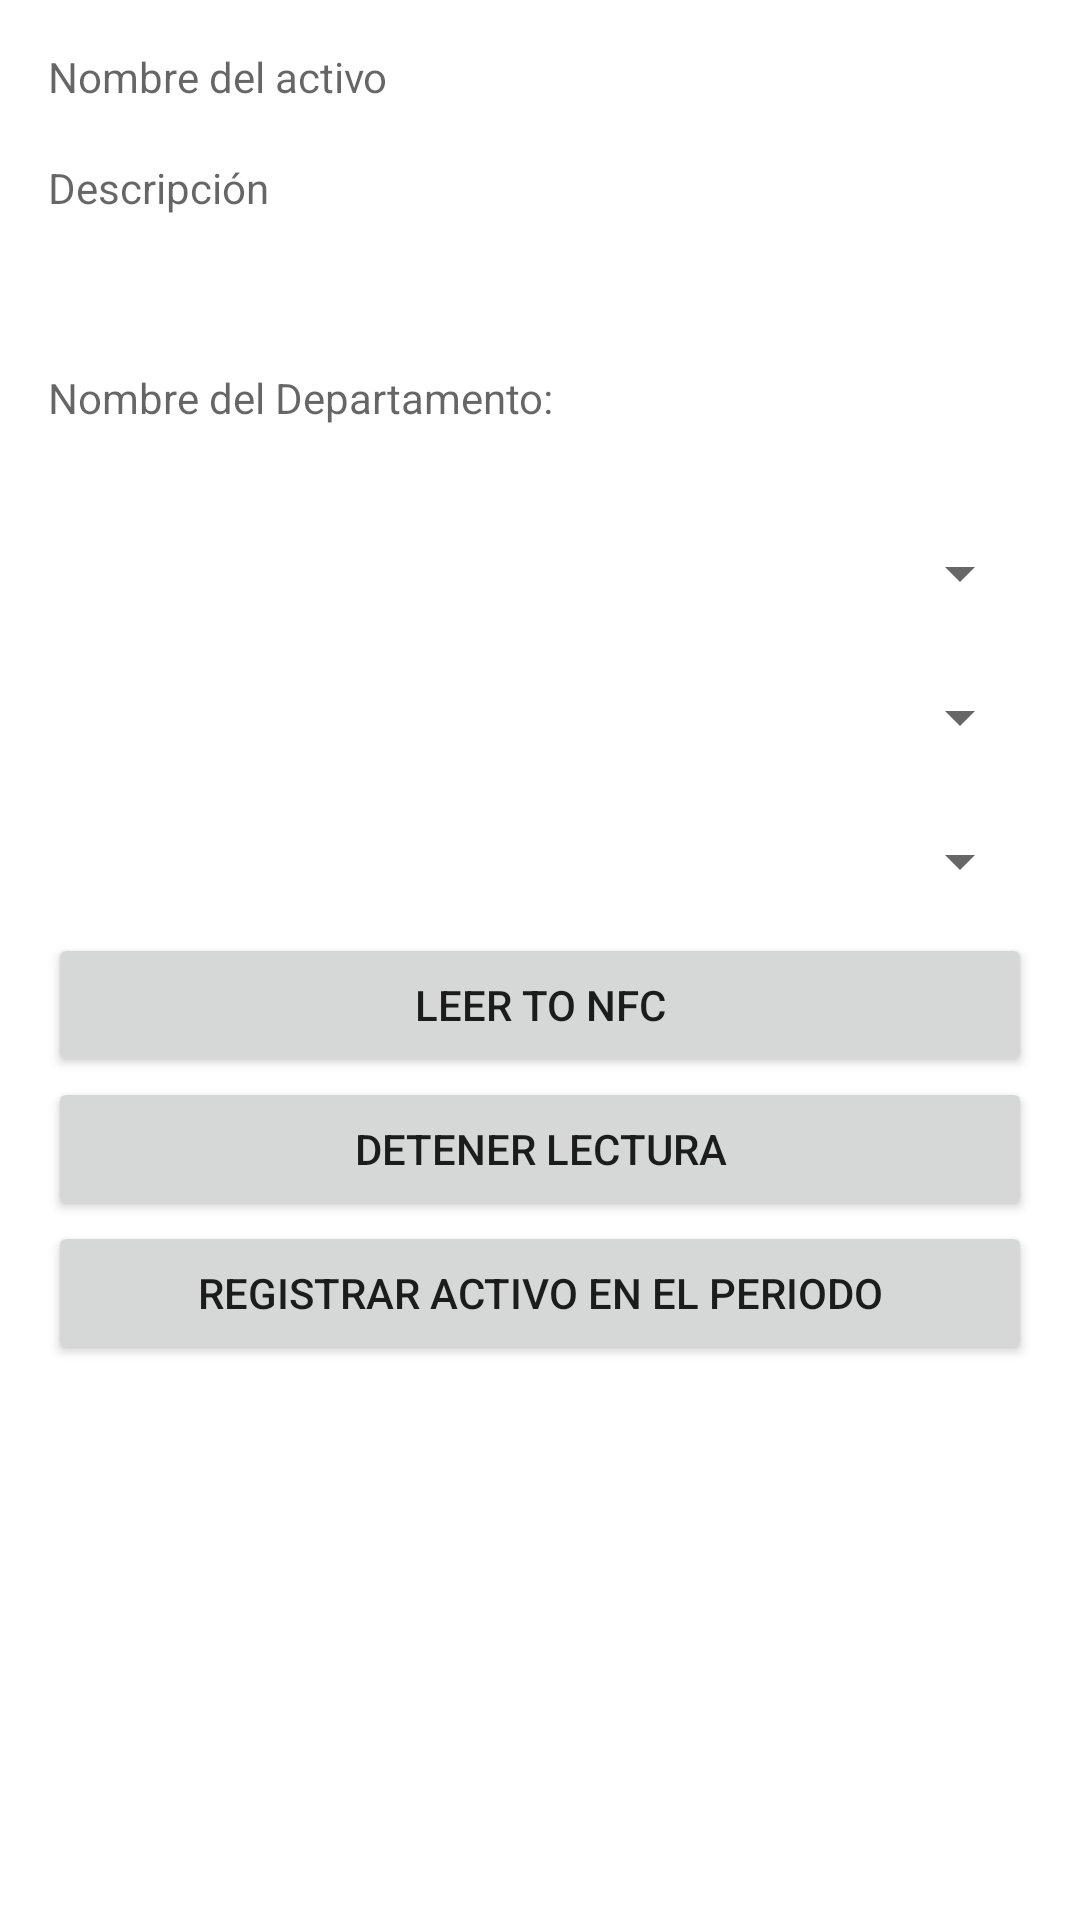

Here is an Android app screen rendered from its layout file. Give the layout XML and the strings, colors and styles it references.
<!-- AndroidManifest.xml: application theme Theme.TEC_RFID -->
<!-- res/layout/activity_inventario_activos.xml -->
<?xml version="1.0" encoding="utf-8"?>
<LinearLayout xmlns:android="http://schemas.android.com/apk/res/android"
    android:orientation="vertical"
    android:layout_width="match_parent"
    android:layout_height="match_parent"
    android:padding="16dp">

    <TextView
        android:id="@+id/item_name"
        android:layout_width="match_parent"
        android:layout_height="37dp"
        android:hint="Nombre del activo" />

    <TextView
        android:id="@+id/summary"
        android:layout_width="match_parent"
        android:layout_height="70dp"
        android:hint="Descripción" />

    <TextView
        android:id="@+id/department_name"
        android:layout_width="match_parent"
        android:layout_height="44dp"
        android:hint="Nombre del Departamento: " />

    <Spinner
        android:id="@+id/department_spinner"
        android:layout_width="match_parent"
        android:layout_height="wrap_content"
        android:hint="Seleccionar el departamento donde se registra"
        android:minHeight="48dp" />

    <Spinner
        android:id="@+id/room_spinner"
        android:layout_width="match_parent"
        android:layout_height="wrap_content"
        android:hint="Seleccionar la habitación donde se registra"
        android:minHeight="48dp" />

    <Spinner
        android:id="@+id/cycle_spinner"
        android:layout_width="match_parent"
        android:layout_height="wrap_content"
        android:hint="Seleccionar el ciclo de registro"
        android:minHeight="48dp" />

    <Button
        android:id="@+id/read_nfc_button"
        android:layout_width="match_parent"
        android:layout_height="wrap_content"
        android:text="Leer to NFC" />

    <Button
        android:id="@+id/stop_nfc_button"
        android:layout_width="match_parent"
        android:layout_height="wrap_content"
        android:text="Detener Lectura" />

    <Button
        android:id="@+id/register_button"
        android:layout_width="match_parent"
        android:layout_height="wrap_content"
        android:text="Registrar Activo en el Periodo" />
</LinearLayout>
<!-- resources referenced by this layout -->
<resources>
  <style name="Theme.TEC_RFID" parent="Theme.MaterialComponents.DayNight.DarkActionBar">
          
          
          <item name="android:windowBackground">@color/beige</item>
          <item name="colorPrimary">@color/purple_500</item>
          <item name="colorPrimaryVariant">@color/purple_700</item>
          <item name="colorOnPrimary">@android:color/white</item>
          <item name="colorSecondary">@color/teal_200</item>
      </style>
  <!-- not gathered from this repository: default colours our renderer supplied (Android Studio template values) -->
  <color name="purple_500">#FF6200EE</color>
  <color name="purple_700">#FF3700B3</color>
  <color name="teal_200">#FF03DAC5</color>
</resources>
